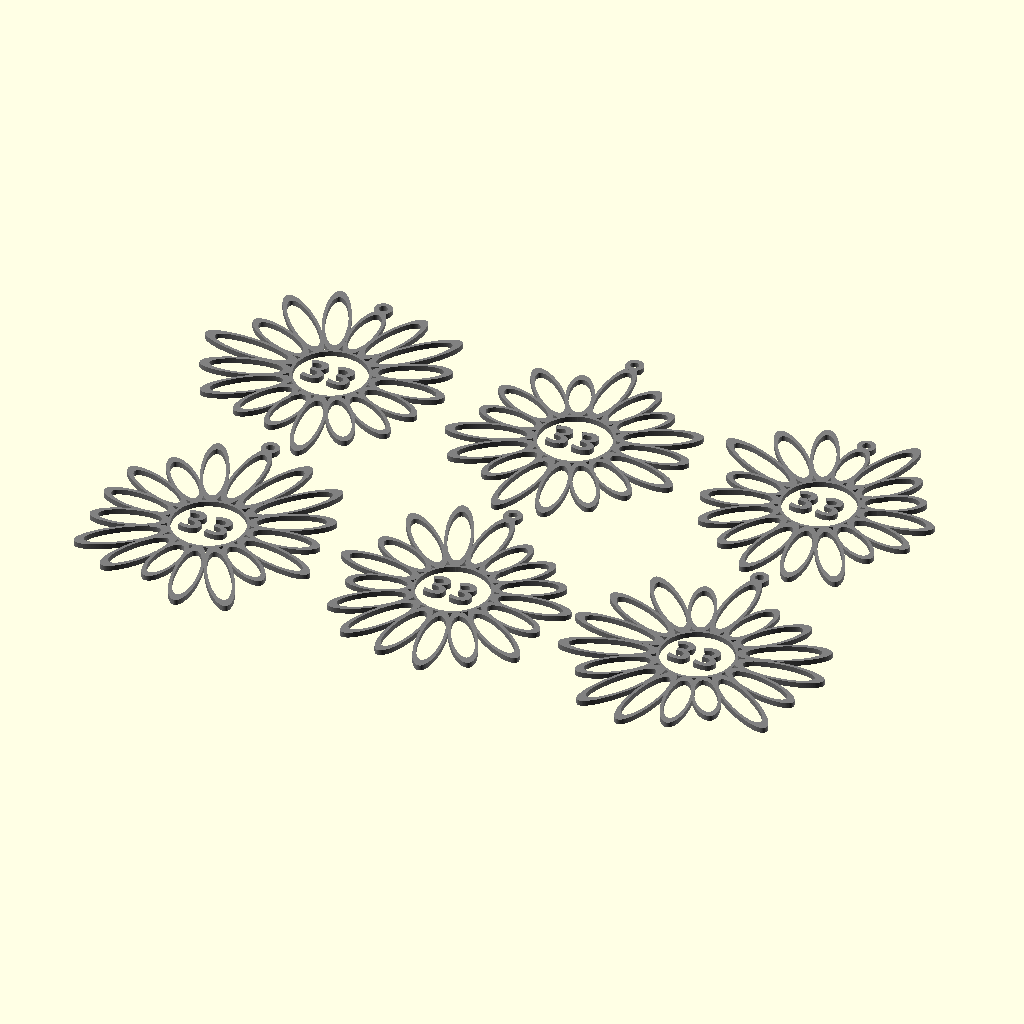
Cell 1: rendered with the file's own defaults.
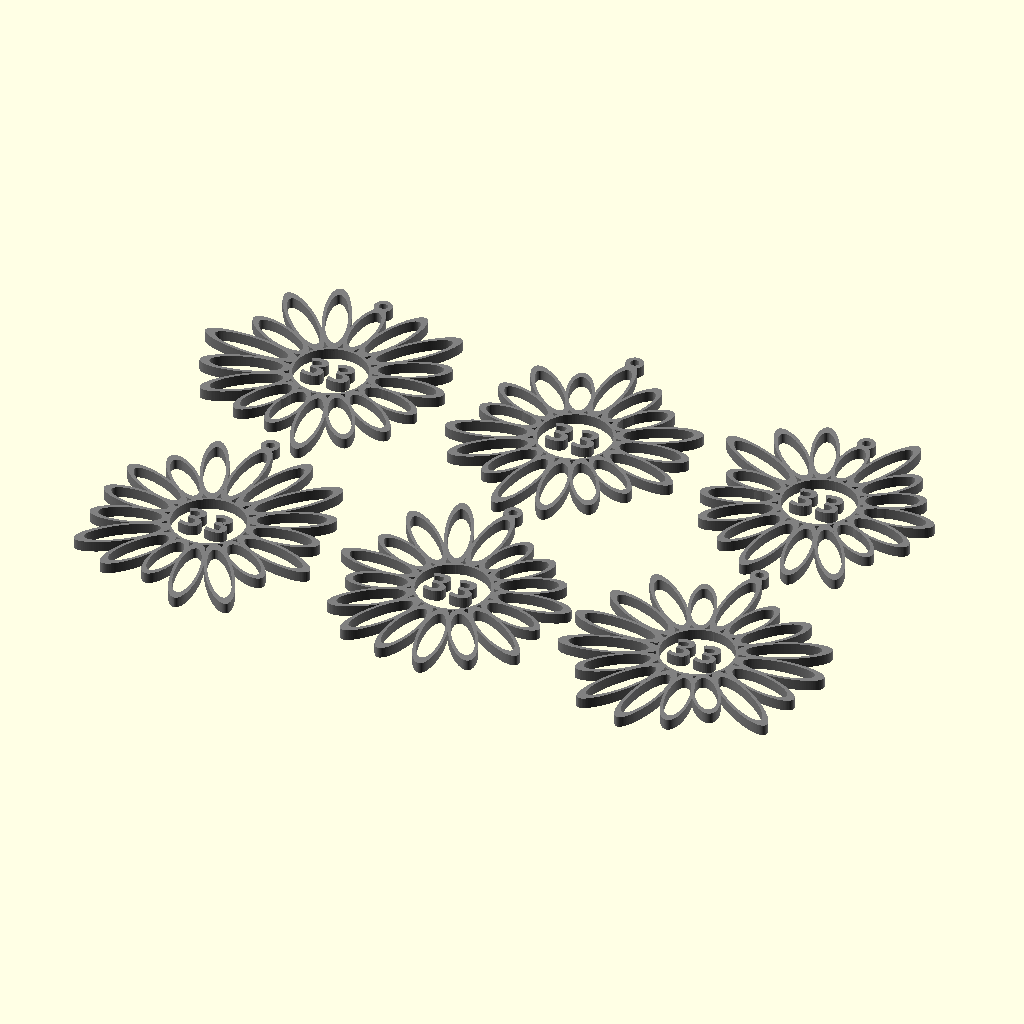
Cell 2: the same model with layer = 0.6.
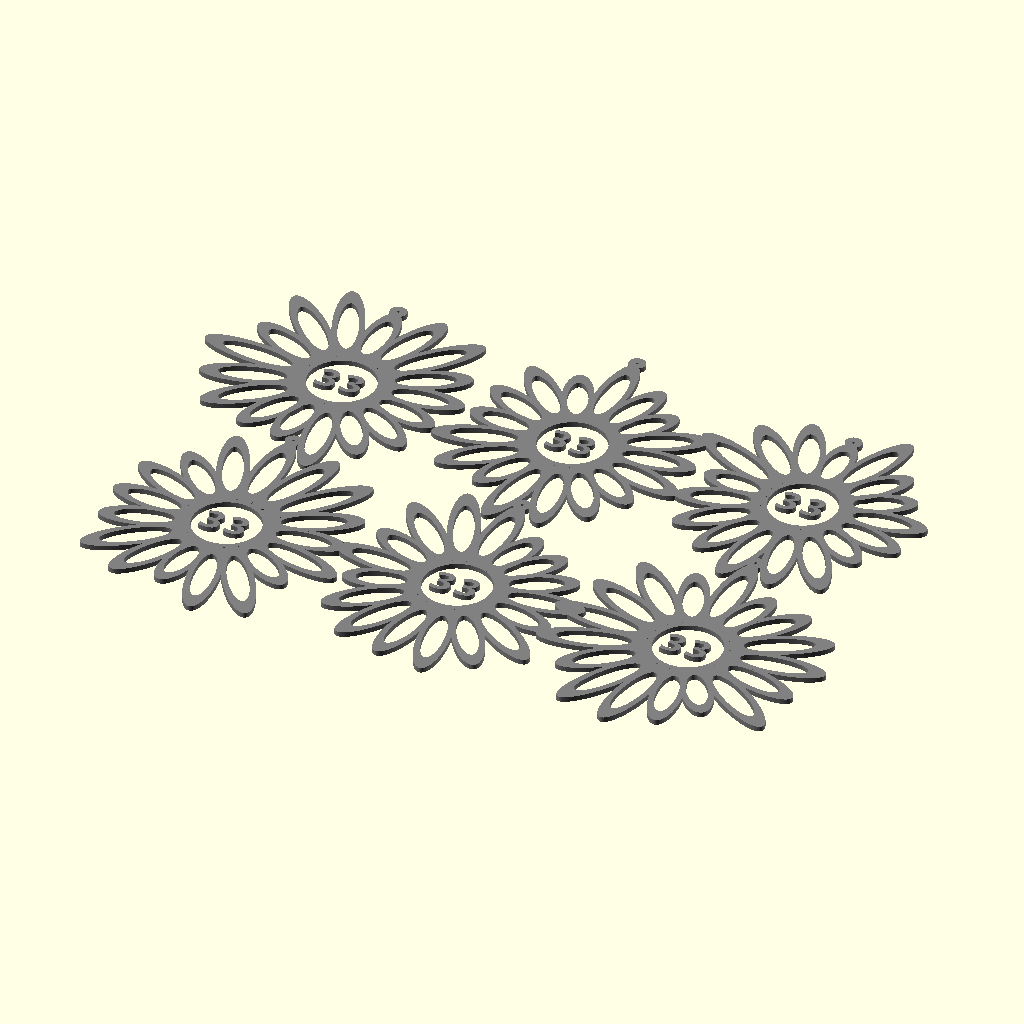
Cell 3: the same model with line = 1.6.
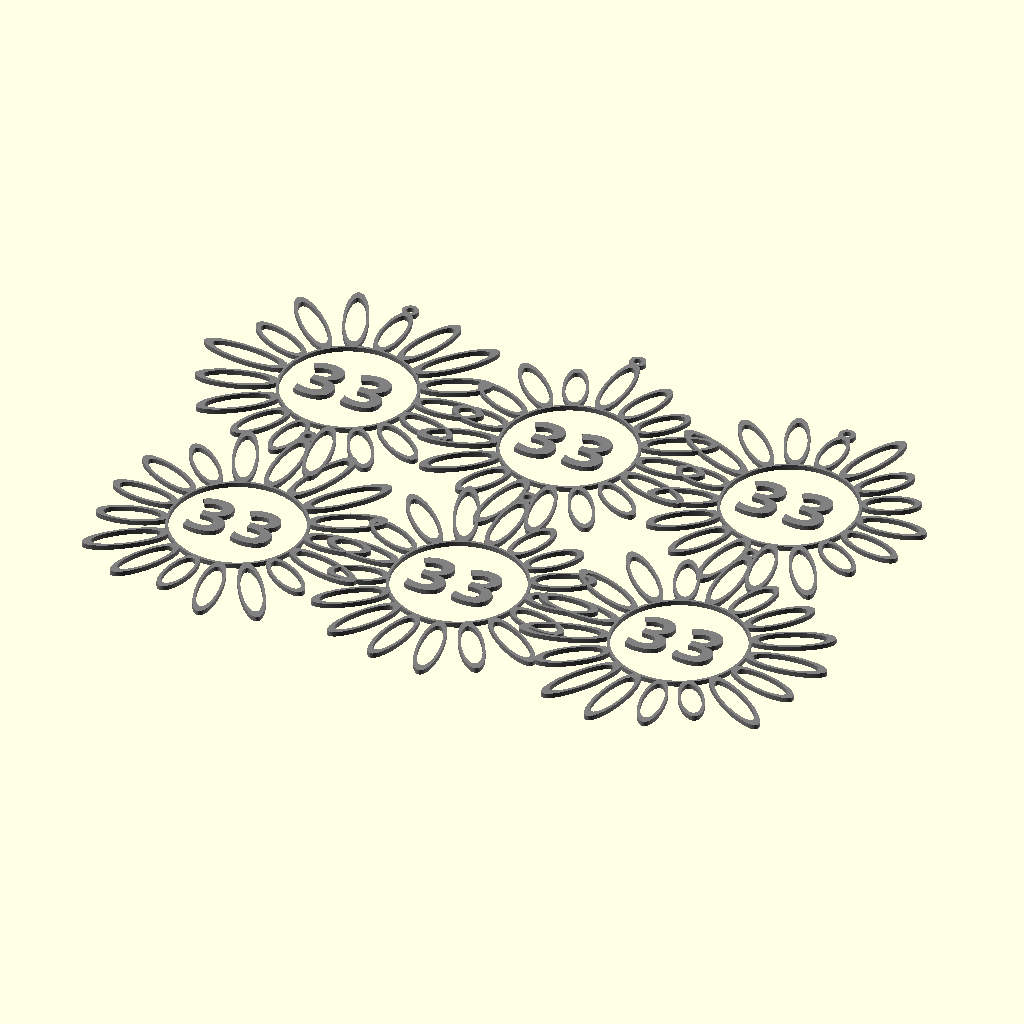
Cell 4: the same model with r1 = 20.
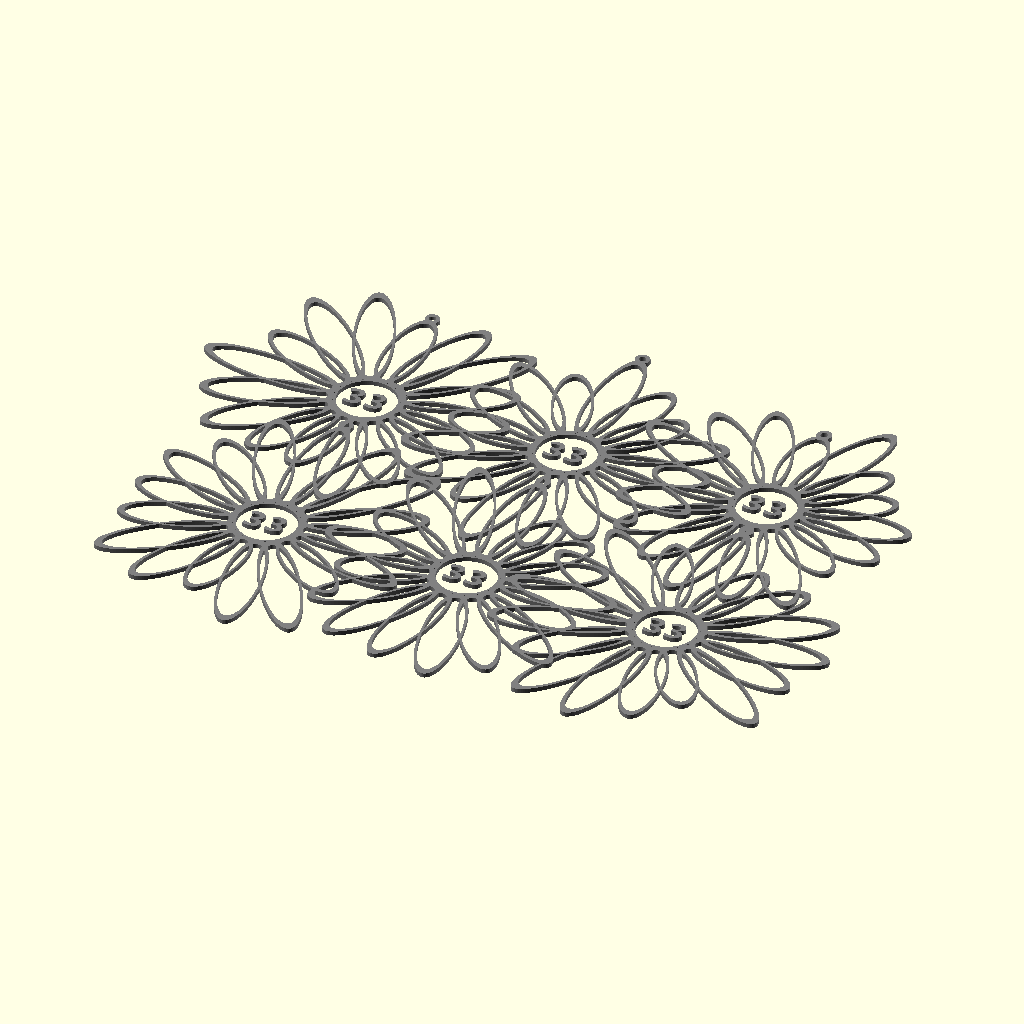
Cell 5 — r2 set to 6, the other parameters unchanged.
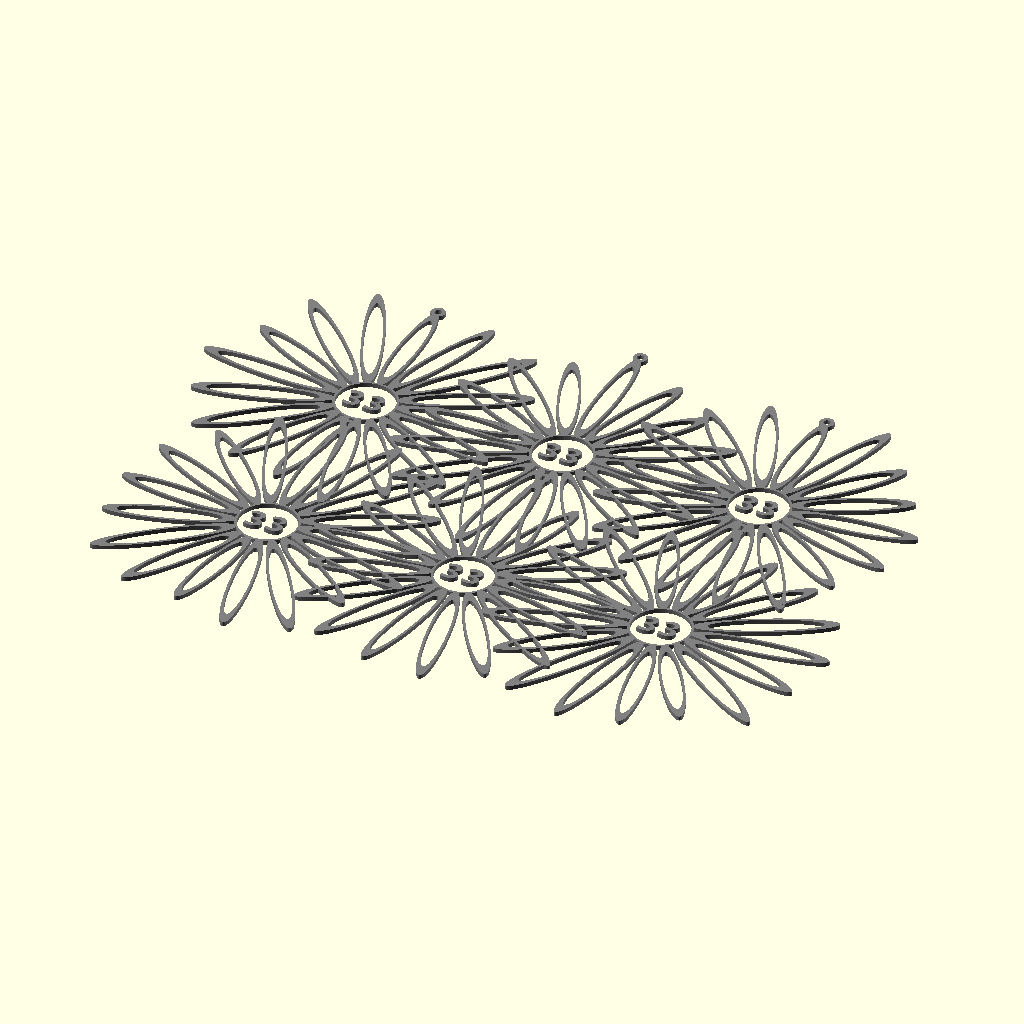
Cell 6 — s2 set to 6, the other parameters unchanged.
The same orthographic view direction (rotation 55°, 0°, 25°; colour scheme Cornfield) for every cell, with the view re-fitted per cell, so scale and position can differ between cells.
The OpenSCAD source (Trace/BillyStrings.scad):
//======================================================================
// BillyStrings.scad
//
// Adjusted size in slicer to 80%
//
// DrTomFlint 20 June 2024
//
//======================================================================

use <../Parts/rounder.scad>

layer = 0.3;
thick = 5*layer;
line = 0.8;

r1 = 10;      // center dot
r2 = 3;       // petal radius
s2 = 3;     // petal scale from circle
N = 17;       // number of petals
seed = 125;
delta = 0.7;

//~ s3 = rands(s2-delta,s2+delta,N,seed);


F1 = 100;  

//----------------------------------------------------------------------
module DaisyBlackPetal(sx=2.5){

  translate([0,r1+line*sx+r2*sx,0])
  scale([1,sx,1])
  difference(){
    cylinder(r=r2+line,h=thick,center=true,$fn=F1);
    cylinder(r=r2,h=thick+1,center=true,$fn=F1);
  }
  echo(sx);
  
}

//----------------------------------------------------------------------
module DaisyRedPetal(sx=2.5){

  translate([0,r1+line*sx+r2*sx,0])
  scale([1,sx,1])
  cylinder(r=r2,h=thick,center=true,$fn=F1);
  
  echo(sx);
  
}
//----------------------------------------------------------------------
module DaisyBlack(sd=125){
  
  // randoms from the given seed
  s3 = rands(s2-delta,s2+delta,N,sd);

  // center dot
  difference(){
    cylinder(r=r1+line,h=thick,center=true,$fn=F1);
    cylinder(r=r1,h=thick+1,center=true,$fn=F1);
  }
  
  // 33
  translate([0,0,-thick/2])
  linear_extrude(height=thick)
  text("33", font = "Open Sans:style=Bold", size=r1*0.8,halign="center",valign="center",spacing=1.2);
  
  // petals
  for(i=[0:N-1]){
    rotate([0,0,i*360/N])
    DaisyBlackPetal(sx=s3[i]);
  }
  
  // hanger loop
  translate ([0,1+r1+2*line*s3[0]+2*r2*s3[0],0])
  difference(){
    cylinder(r=2.5,h=thick,center=true,$fn=F1);
    cylinder(r=2-line,h=thick+1,center=true,$fn=F1);
  }
    
}

//----------------------------------------------------------------------
module DaisyRed(sd=125){
  
  // randoms from the given seed
  s3 = rands(s2-delta,s2+delta,N,sd);
  // petals
  for(i=[0:N-1]){
    rotate([0,0,i*360/N])
    DaisyRedPetal(sx=s3[i]);
  }
    
}
//----------------------------------------------------------------------
module DaisyYellow(){
  
  difference(){
    cylinder(r=r1,h=thick,center=true,$fn=F1);
    translate([0,0,-thick/2])
    linear_extrude(height=thick)
    text("33", font = "Open Sans:style=Bold", size=r1*0.8,halign="center",valign="center",spacing=1.2);
  }
    
}
//======================================================================

//~ color("gray")
//~ DaisyBlack();

//~ color("red")
//~ DaisyRed();

//~ color("yellow")
//~ DaisyYellow();

//~ DaisyBlackPetal();

// number to print
M=6;
// seeds for each
s4=[133,131,127,128,121,130];

// black
if(1){
  for(k=[0:2]){
    translate([70*k,0,0])
    color("gray")
    DaisyBlack(sd=s4[k]);
  }
  for(k=[0:2]){
    translate([70*k,-75,0])
    color("gray")
    DaisyBlack(sd=s4[k+3]);
  }
}

// red
if(0){
  for(k=[0:2]){
    translate([70*k,0,0])
    color("red")
    DaisyRed(sd=s4[k]);
  }
  for(k=[0:2]){
    translate([70*k,-75,0])
    color("red")
    DaisyRed(sd=s4[k+3]);
  }
}

// yellow
if(0){
  for(k=[0:2]){
    translate([70*k,0,0])
    color("yellow")
    DaisyYellow();
  }
  for(k=[0:2]){
    translate([70*k,-75,0])
    color("yellow")
    DaisyYellow();
  }
}



//======================================================================
Customizer parameters (derived from the source; name, type, default, range or options):
layer: number, default 0.3
line: number, default 0.8
r1: number, default 10
r2: number, default 3
s2: number, default 3
N: number, default 17
seed: number, default 125
delta: number, default 0.7
F1: number, default 100
